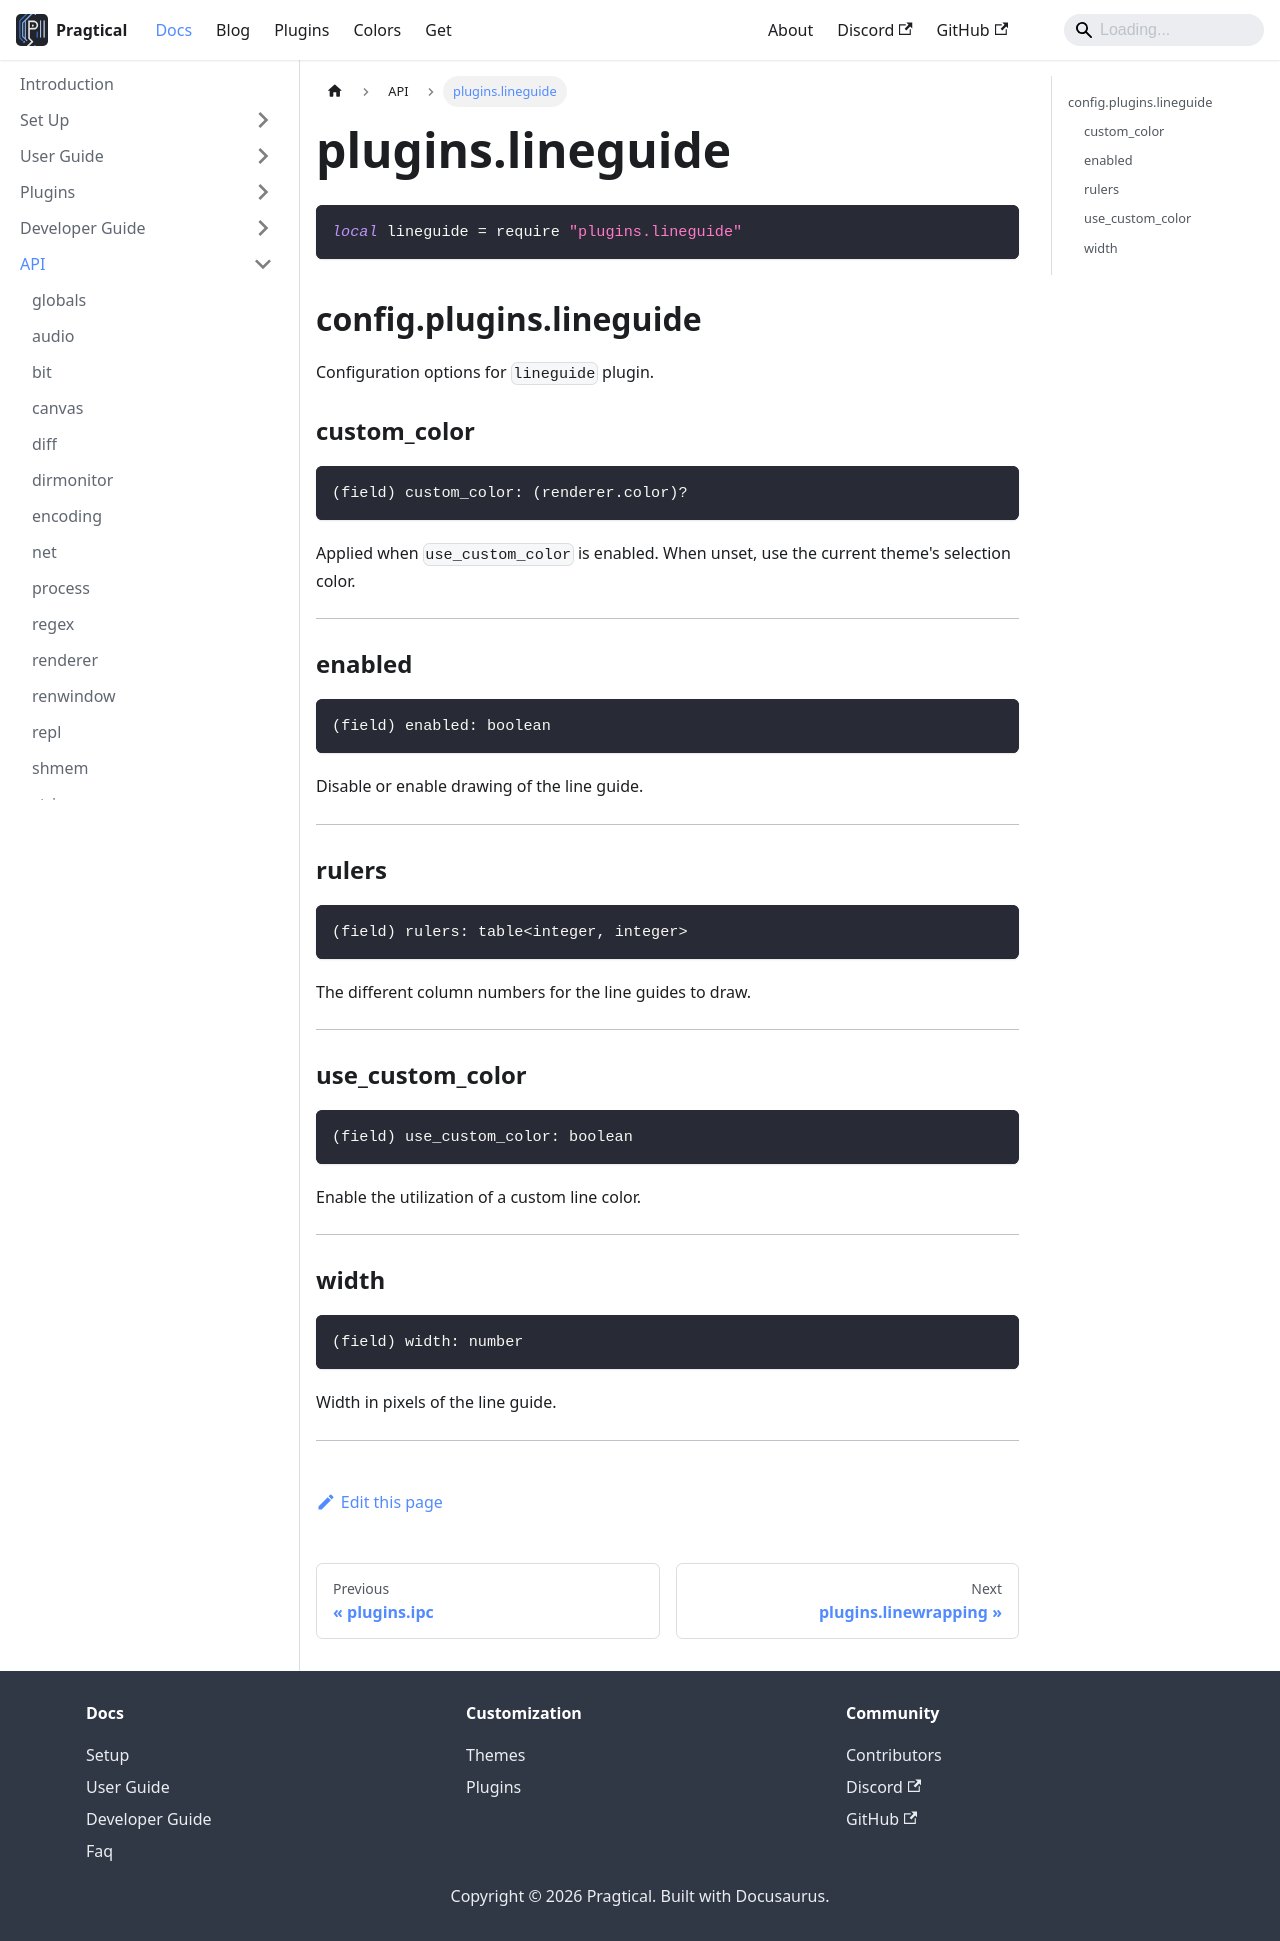

repository: pragtical/pragtical.github.io · page: docs/api/plugins.lineguide.html · generator: docusaurus

---
sidebar_position: 67
---

<!-- DO NOT EDIT: file generated with `pragtical gendocs` -->

# plugins.lineguide

```lua
local lineguide = require "plugins.lineguide"
```

## config.plugins.lineguide

Configuration options for `lineguide` plugin.

### custom_color

```lua
(field) custom_color: (renderer.color)?
```

Applied when `use_custom_color` is enabled.
When unset, use the current theme's selection color.

---

### enabled

```lua
(field) enabled: boolean
```

Disable or enable drawing of the line guide.

---

### rulers

```lua
(field) rulers: table<integer, integer>
```

The different column numbers for the line guides to draw.

---

### use_custom_color

```lua
(field) use_custom_color: boolean
```

Enable the utilization of a custom line color.

---

### width

```lua
(field) width: number
```

Width in pixels of the line guide.

---
